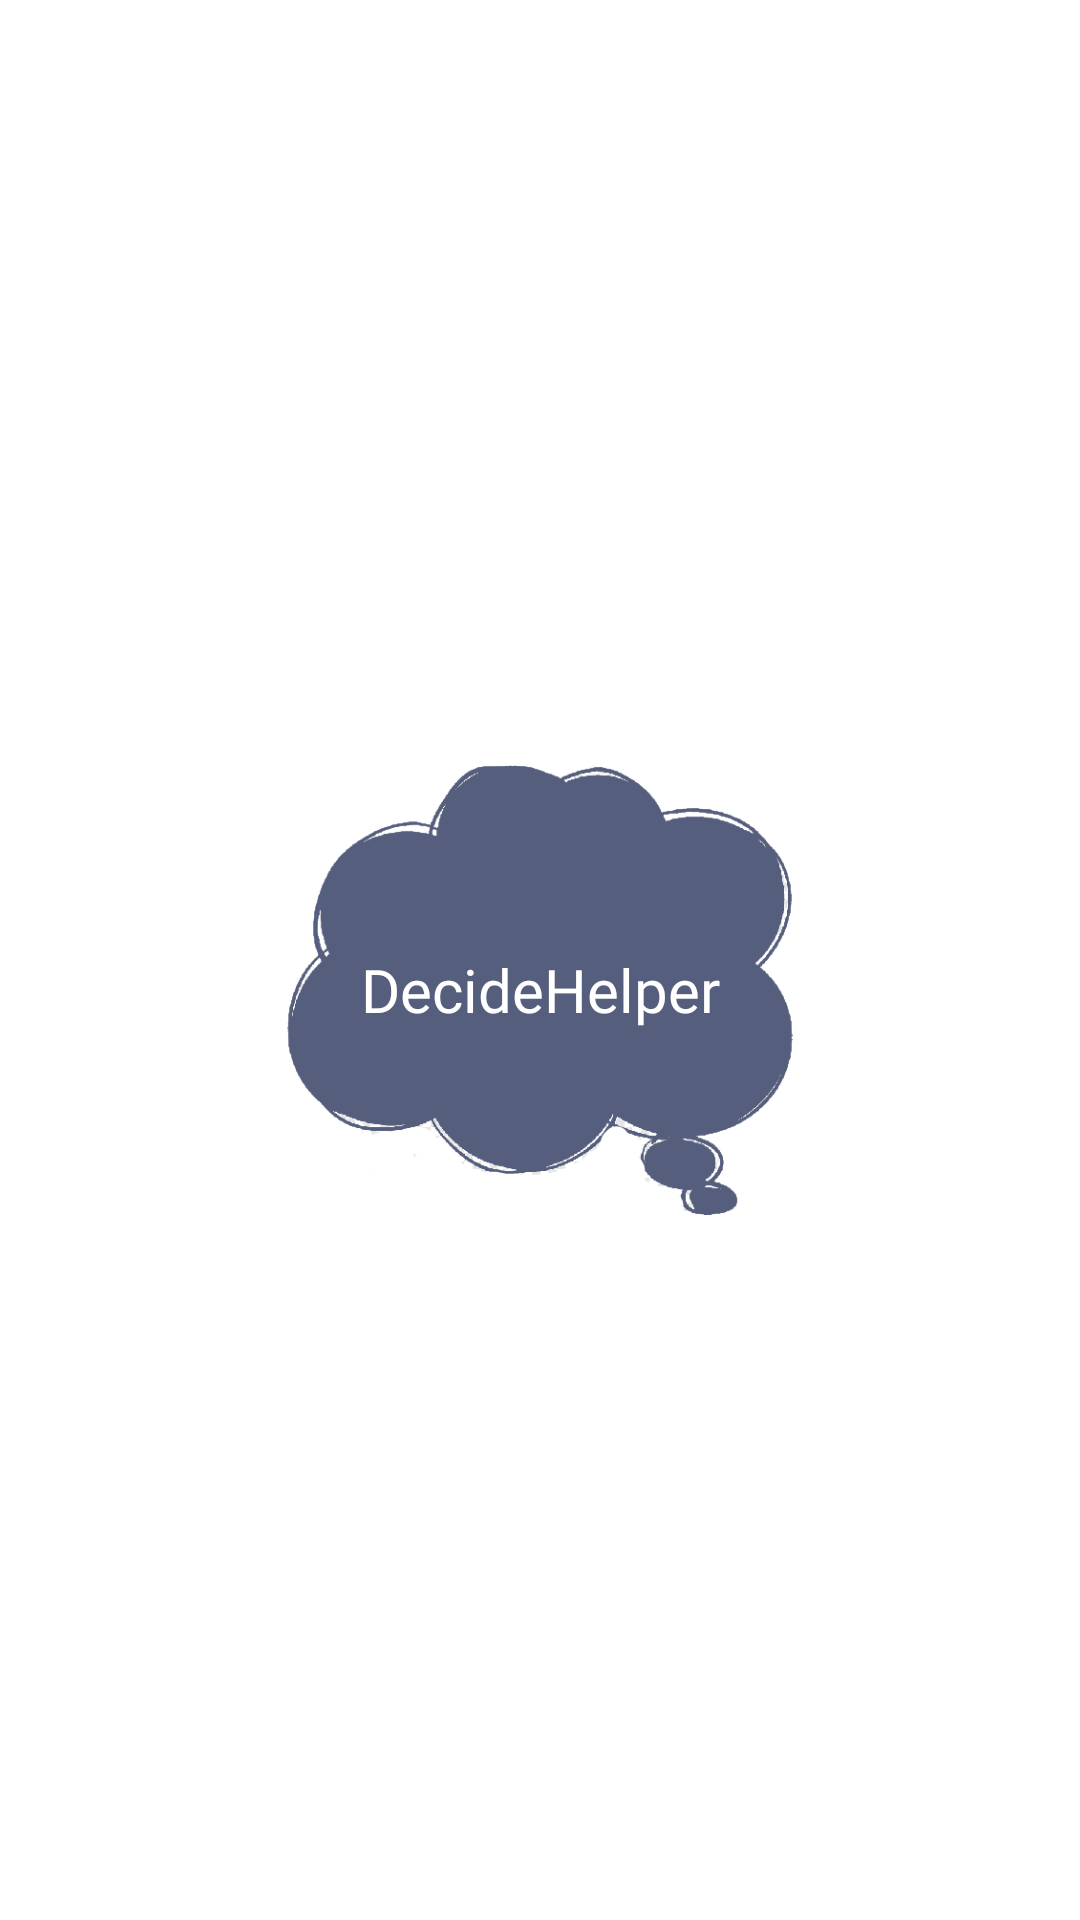

Produce the Android XML layout that renders to this screen, including the resource entries it uses.
<!-- AndroidManifest.xml: application theme Theme.SimpleDecideHelper -->
<!-- res/layout/drawer_header.xml -->
<?xml version="1.0" encoding="utf-8"?>
<androidx.constraintlayout.widget.ConstraintLayout xmlns:android="http://schemas.android.com/apk/res/android"
    xmlns:app="http://schemas.android.com/apk/res-auto"
    android:layout_width="match_parent"
    android:layout_height="220dp"
    android:background="@color/white">

    <TextView
        android:layout_width="0dp"
        android:layout_height="0dp"
        android:text="@string/app_name"
        android:textSize="20sp"
        android:gravity="center"
        android:translationZ="2dp"
        app:layout_constraintStart_toStartOf="@id/iv_cloud"
        app:layout_constraintEnd_toEndOf="@id/iv_cloud"
        app:layout_constraintTop_toTopOf="@id/iv_cloud"
        app:layout_constraintBottom_toBottomOf="@id/iv_cloud"
        android:fontFamily="@font/fira_sans_bold"
        android:textColor="@color/white" />

    <ImageView
        android:id="@+id/iv_cloud"
        android:layout_width="350dp"
        android:layout_height="150dp"
        android:layout_marginTop="20dp"
        android:src="@drawable/cloud"
        app:layout_constraintStart_toStartOf="parent"
        app:layout_constraintEnd_toEndOf="parent"
        app:layout_constraintTop_toTopOf="parent"
        app:layout_constraintBottom_toBottomOf="parent" />

</androidx.constraintlayout.widget.ConstraintLayout>
<!-- resources referenced by this layout -->
<resources>
  <color name="white">#FFFFFFFF</color>
  <!-- drawable cloud: png bitmap (drawable, 25929 bytes) -->
  <string name="app_name">DecideHelper</string>
  <style name="Theme.SimpleDecideHelper" parent="Theme.AppCompat.NoActionBar">
          
          <item name="colorPrimary">@color/white</item>
          <item name="colorPrimaryVariant">@color/purple_700</item>
          <item name="colorOnPrimary">@color/white</item>
          
          <item name="colorSecondary">@color/teal_200</item>
          <item name="colorSecondaryVariant">@color/teal_700</item>
          <item name="colorOnSecondary">@color/black</item>
          
          <item name="android:statusBarColor" tools:targetApi="l">?attr/colorPrimaryVariant</item>
          
          <item name="android:statusBarColor" tools:ignore="DuplicateDefinition" tools:targetApi="l">
              ?attr/colorPrimaryVariant
          </item>
          <item name="bottomSheetDialogTheme">@style/AppBottomSheetDialogTheme</item>
      </style>
  <color name="purple_700">#FF3700B3</color>
  <color name="teal_200">#FF03DAC5</color>
  <color name="teal_700">#FF018786</color>
  <color name="black">#FF000000</color>
  <style name="AppBottomSheetDialogTheme" parent="Theme.Design.Light.BottomSheetDialog">
          <item name="bottomSheetStyle">@style/AppModalStyle</item>
      </style>
  <style name="AppModalStyle" parent="Widget.Design.BottomSheet.Modal">
          <item name="android:background">@drawable/background_bottom_sheet</item>
      </style>
  <!-- drawable background_bottom_sheet (drawable) -->
  <?xml version="1.0" encoding="utf-8"?>
  <shape xmlns:android="http://schemas.android.com/apk/res/android"
      android:shape="rectangle">
  
      <solid android:color="@color/cardview_light_background" />
      <corners
          android:topLeftRadius="60dp"
          android:topRightRadius="60dp" />
  </shape>
</resources>
